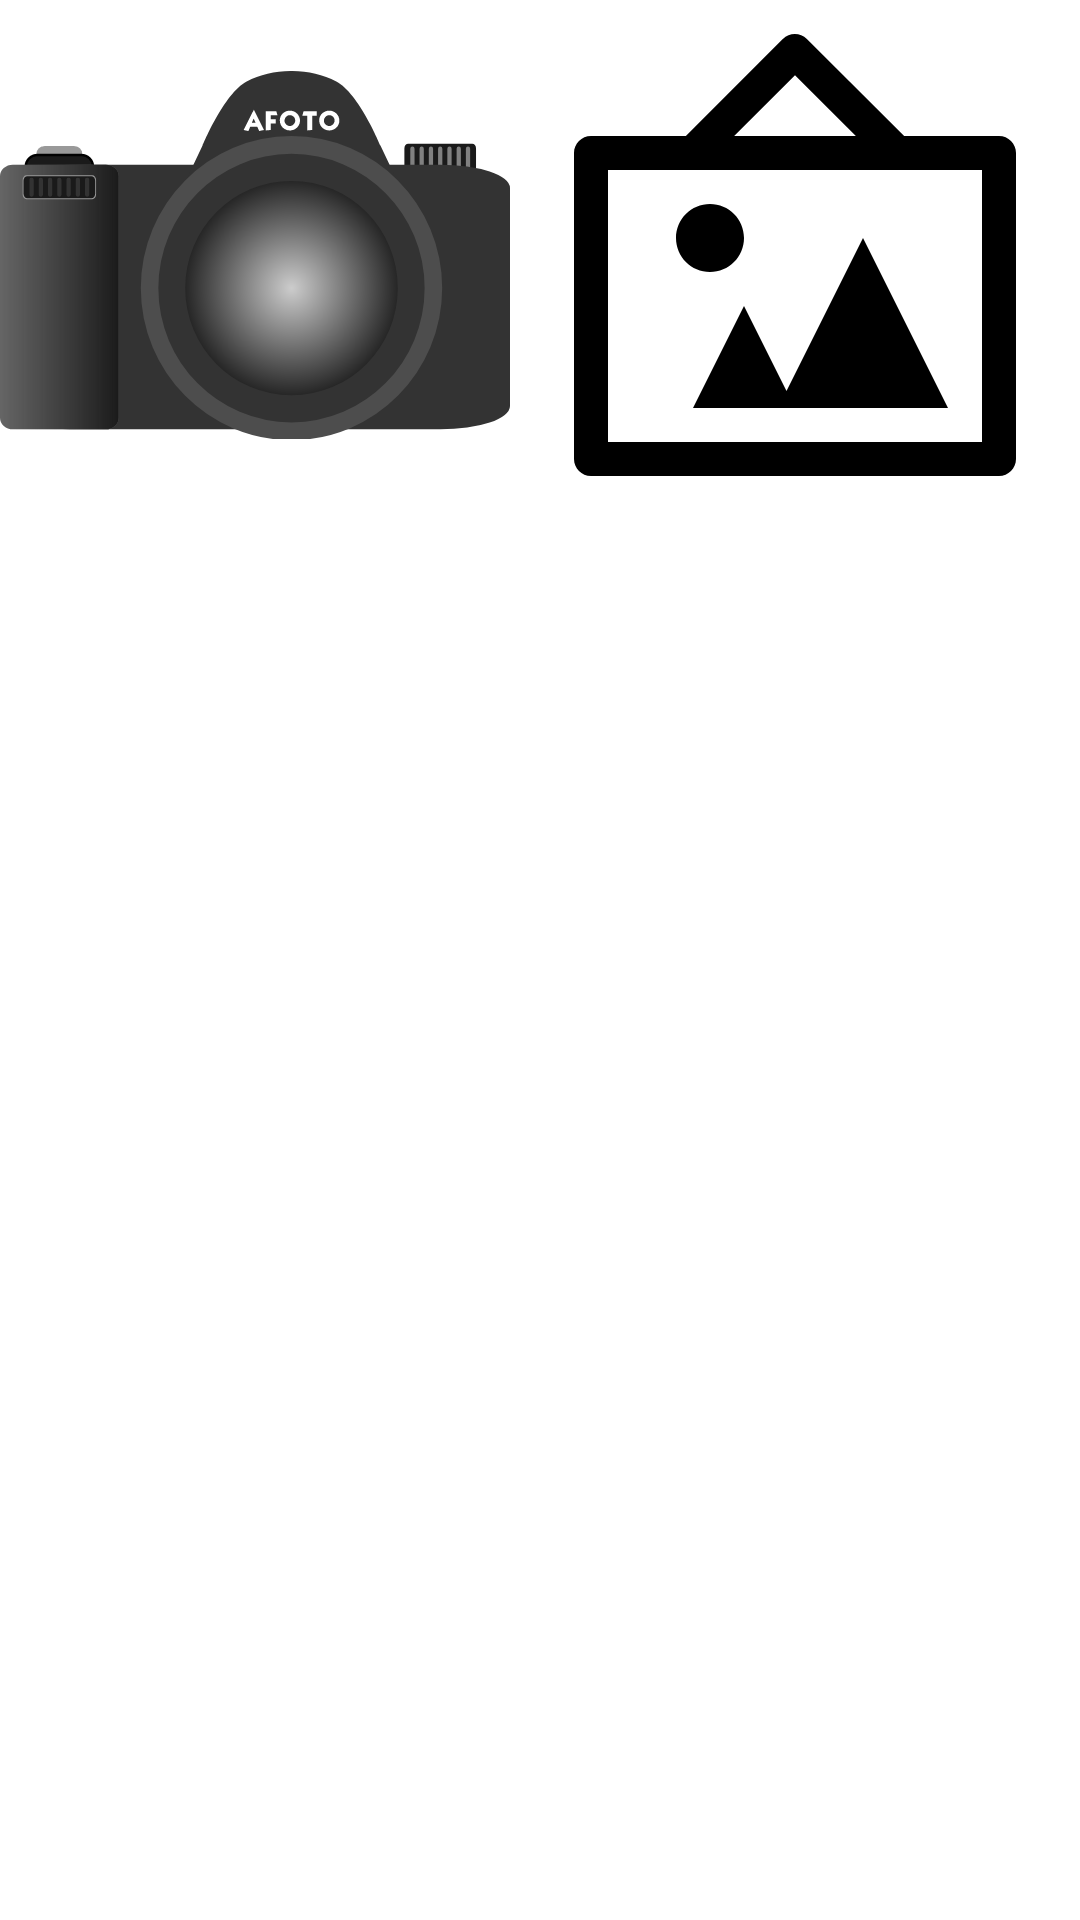

The Android layout XML behind this screen, and the referenced resources:
<!-- AndroidManifest.xml: application theme Theme.Camera2 -->
<!-- res/layout/image_gallery.xml -->
<?xml version="1.0" encoding="utf-8"?>

<LinearLayout xmlns:android="http://schemas.android.com/apk/res/android"
    xmlns:app="http://schemas.android.com/apk/res-auto"
    xmlns:tools="http://schemas.android.com/tools"
    android:layout_width="match_parent"
    android:orientation="horizontal"
    android:layout_height="match_parent">

    <ImageView
        android:id="@+id/imageView2"
        android:layout_width="170dp"
        android:layout_height="170dp"
        app:srcCompat="@drawable/ic_dslr"
        tools:layout_editor_absoluteX="123dp"
        tools:layout_editor_absoluteY="83dp"
        tools:ignore="VectorDrawableCompat" />

    <ImageView
        android:id="@+id/imageView3"
        android:layout_width="170dp"
        android:layout_height="170dp"
        android:layout_weight="1"
        app:srcCompat="@drawable/ic_art_gallery_15"
        tools:ignore="VectorDrawableCompat" />
</LinearLayout>
<!-- resources referenced by this layout -->
<resources>
  <!-- drawable ic_art_gallery_15 (drawable) -->
  <vector android:height="24dp" android:viewportHeight="15"
      android:viewportWidth="15" android:width="24dp" xmlns:android="http://schemas.android.com/apk/res/android">
      <path android:fillColor="#FF000000" android:pathData="M10.71,4L7.85,1.15C7.6555,0.9539 7.339,0.9526 7.1429,1.1471C7.1419,1.1481 7.141,1.149 7.14,1.15L4.29,4H1.5C1.2239,4 1,4.2239 1,4.5v9C1,13.7761 1.2239,14 1.5,14h12c0.2761,0 0.5,-0.2239 0.5,-0.5v-9C14,4.2239 13.7761,4 13.5,4H10.71zM7.5,2.21L9.29,4H5.71L7.5,2.21zM13,13H2V5h11V13zM5,8C4.4477,8 4,7.5523 4,7s0.4477,-1 1,-1s1,0.4477 1,1S5.5523,8 5,8zM12,12H4.5L6,9l1.25,2.5L9.5,7L12,12z"/>
  </vector>
  <!-- drawable ic_dslr: vector/xml drawable (drawable, 10567 chars, omitted) -->
  <style name="Theme.Camera2" parent="Theme.MaterialComponents.DayNight.DarkActionBar">
          
          <item name="colorPrimary">@color/purple_500</item>
          <item name="colorPrimaryVariant">@color/purple_700</item>
          <item name="colorOnPrimary">@color/white</item>
          
          <item name="colorSecondary">@color/teal_200</item>
          <item name="colorSecondaryVariant">@color/teal_700</item>
          <item name="colorOnSecondary">@color/black</item>
          
          <item name="android:statusBarColor" tools:targetApi="l">?attr/colorPrimaryVariant</item>
          
      </style>
  <!-- not gathered from this repository: default colours our renderer supplied (Android Studio template values) -->
  <color name="purple_500">#FF6200EE</color>
  <color name="purple_700">#FF3700B3</color>
  <color name="teal_200">#FF03DAC5</color>
  <color name="teal_700">#FF018786</color>
  <color name="black">#FF000000</color>
  <color name="white">#FFFFFFFF</color>
</resources>
